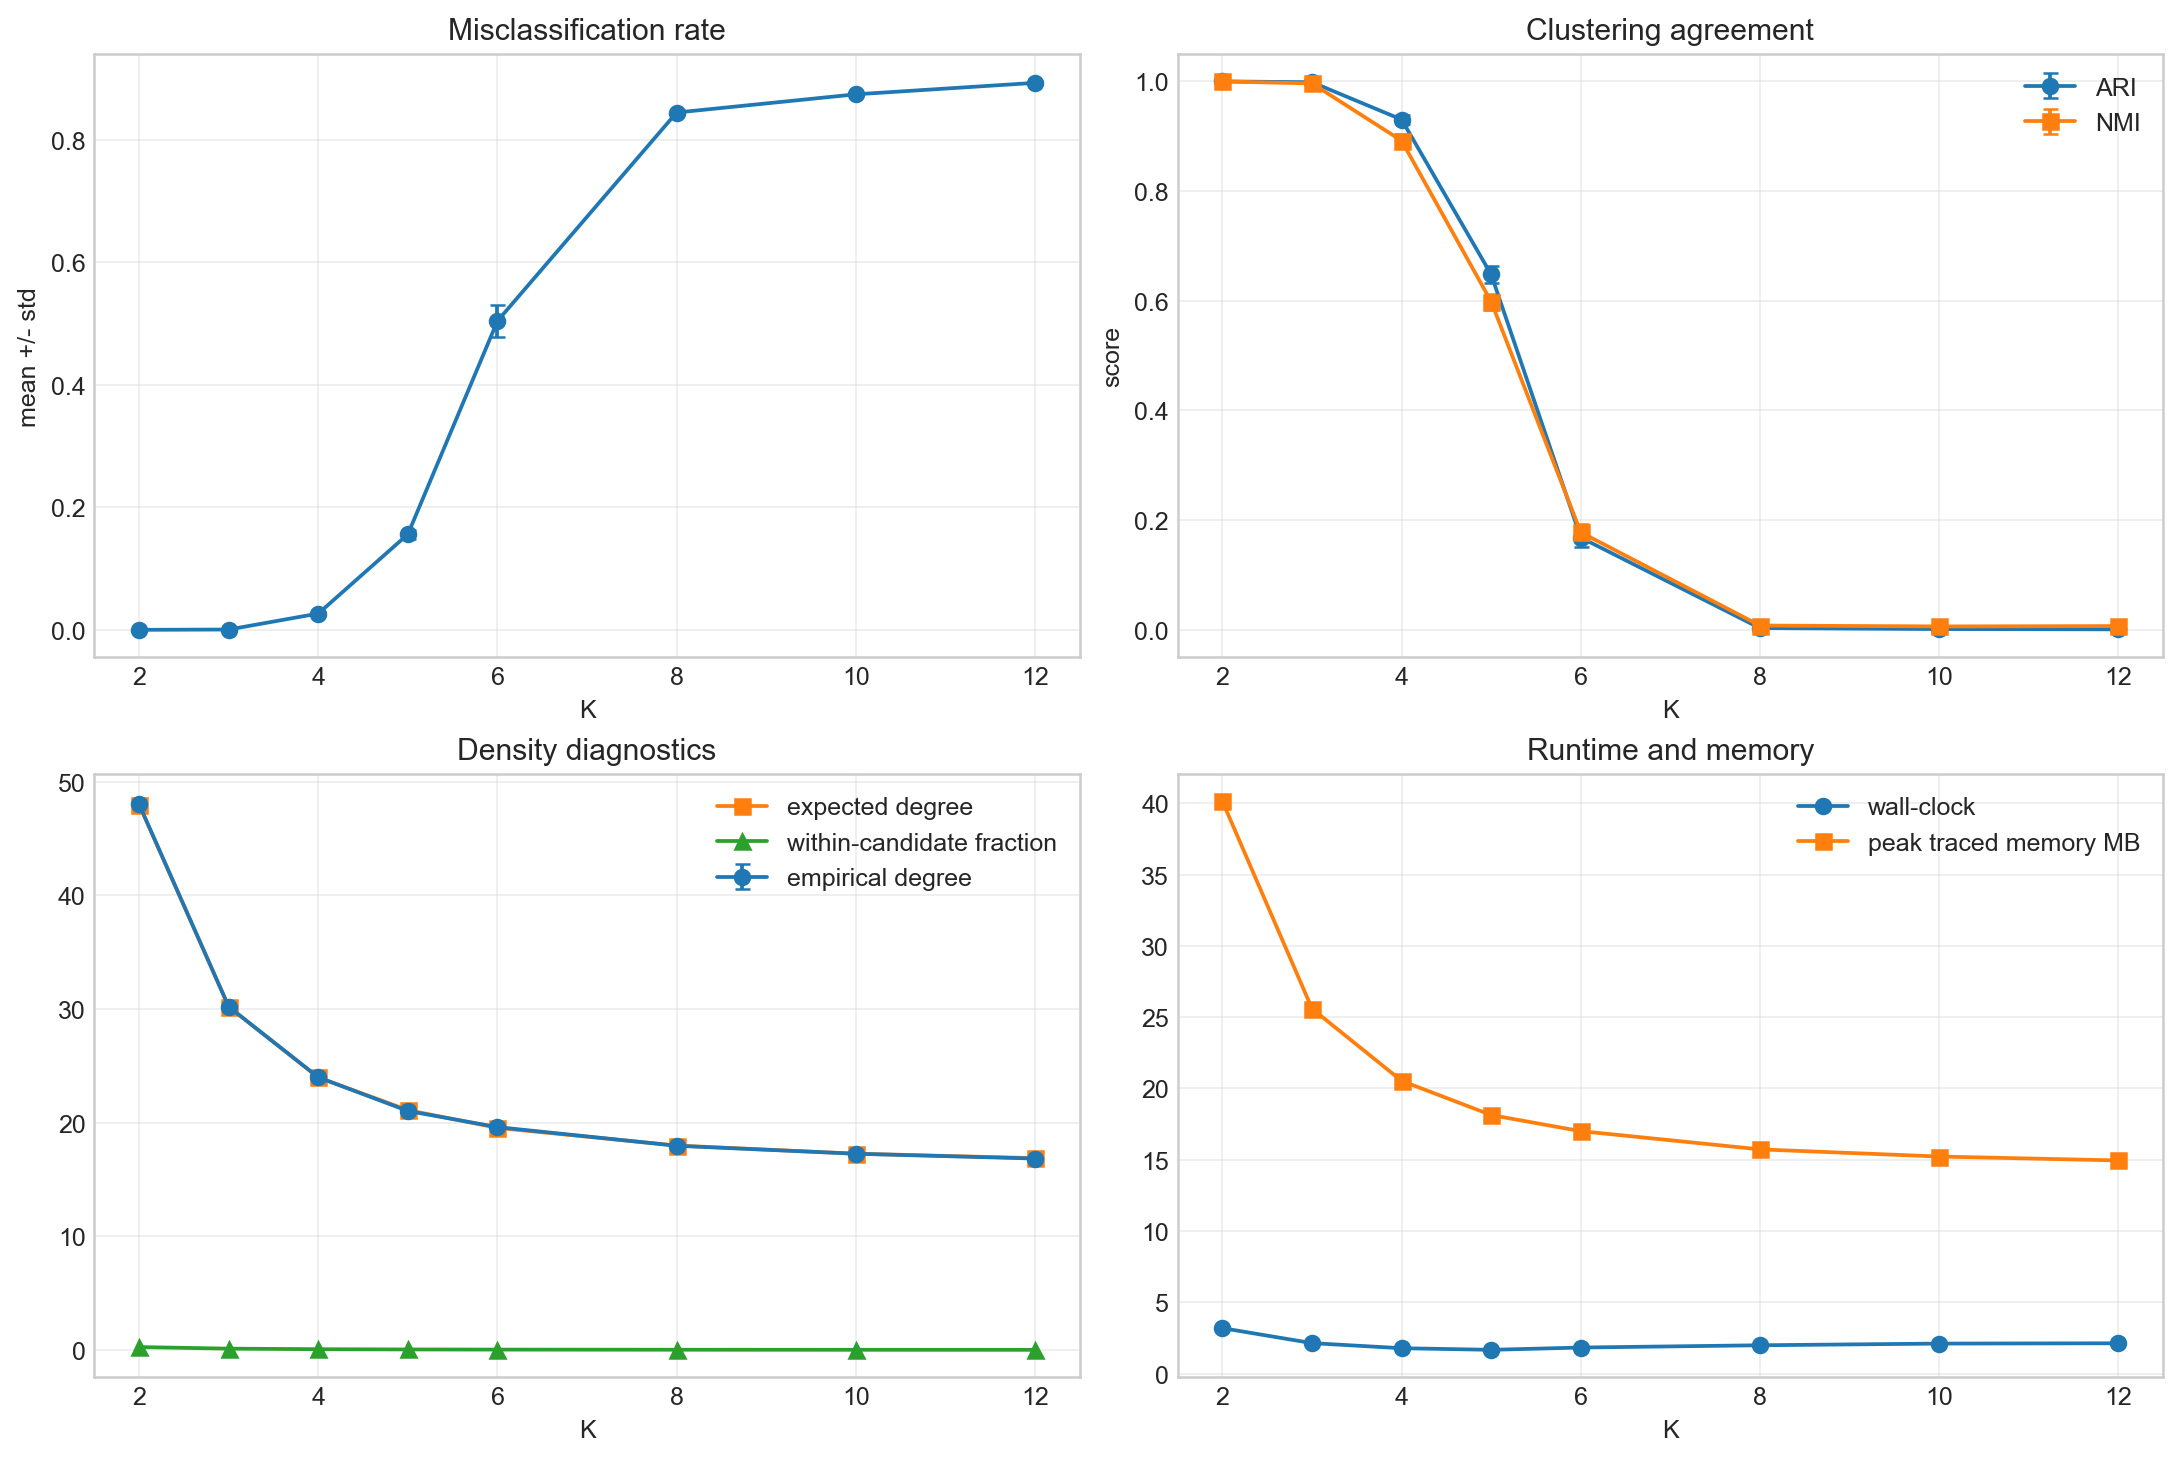

Data behind this chart, as committed beside it:
K, reps, hyperedges_mean, hyperedges_std, degree_mean, degree_std, expected_degree_mean, candidate_within_fraction_mean, isolated_fraction_mean, isolated_fraction_std, misclassification_mean, misclassification_std, ari_mean, ari_std, nmi_mean, nmi_std, generation_wall_sec_mean, zhou_theta_build_wall_sec_mean, eigen_decomposition_wall_sec_mean, kmeans_wall_sec_mean, spectral_clustering_wall_sec_mean, algorithm_total_wall_sec_mean, cpu_time_sec_mean, wall_clock_sec_mean
2, 10, 79990, 430.8, 47.99, 0.2585, 47.95, 0.2498, 0.0, 0.0, 0.0, 0.0, 1.0, 0.0, 1.0, 0.0, 2.595, 0.182, 0.008021, 0.06903, 0.07713, 2.854, 5.18, 3.187
3, 10, 50312, 180, 30.19, 0.108, 30.19, 0.111, 0.0, 0.0, 0.0005, 0.00033, 0.9985, 0.0009892, 0.9963, 0.00239, 1.728, 0.113, 0.008596, 0.07196, 0.08064, 1.922, 4.265, 2.135
4, 10, 39967, 192, 23.98, 0.1152, 23.97, 0.06239, 0.0, 0.0, 0.02656, 0.003304, 0.9304, 0.00851, 0.8919, 0.01158, 1.423, 0.08426, 0.009265, 0.09803, 0.1074, 1.615, 3.903, 1.779
5, 10, 35035, 160.7, 21.02, 0.09642, 21.1, 0.0399, 0.0, 0.0, 0.156, 0.007588, 0.6479, 0.01522, 0.5984, 0.01462, 1.256, 0.0747, 0.01418, 0.1688, 0.1831, 1.513, 4.043, 1.665
6, 10, 32669, 184.9, 19.6, 0.1109, 19.53, 0.02769, 0.0, 0.0, 0.504, 0.02672, 0.1682, 0.01698, 0.1778, 0.01561, 1.158, 0.07169, 0.03343, 0.4462, 0.4798, 1.709, 6.097, 1.827
8, 10, 29933, 130.2, 17.96, 0.07811, 17.98, 0.01556, 0.0, 0.0, 0.8442, 0.004032, 0.003239, 0.0009827, 0.007833, 0.001711, 1.077, 0.06544, 0.05103, 0.6813, 0.7325, 1.875, 7.555, 1.986
10, 10, 28765, 160.5, 17.26, 0.0963, 17.26, 0.009946, 0.0, 0.0, 0.8739, 0.002104, 0.00139, 0.0004854, 0.006233, 0.000942, 1.064, 0.06735, 0.06729, 0.7748, 0.8423, 1.973, 7.311, 2.103
12, 10, 28057, 132.7, 16.83, 0.07959, 16.87, 0.006899, 0.0, 0.0, 0.8926, 0.002348, 0.0008744, 0.000447, 0.006848, 0.001017, 1.03, 0.0627, 0.07106, 0.8589, 0.9301, 2.023, 8.949, 2.125
